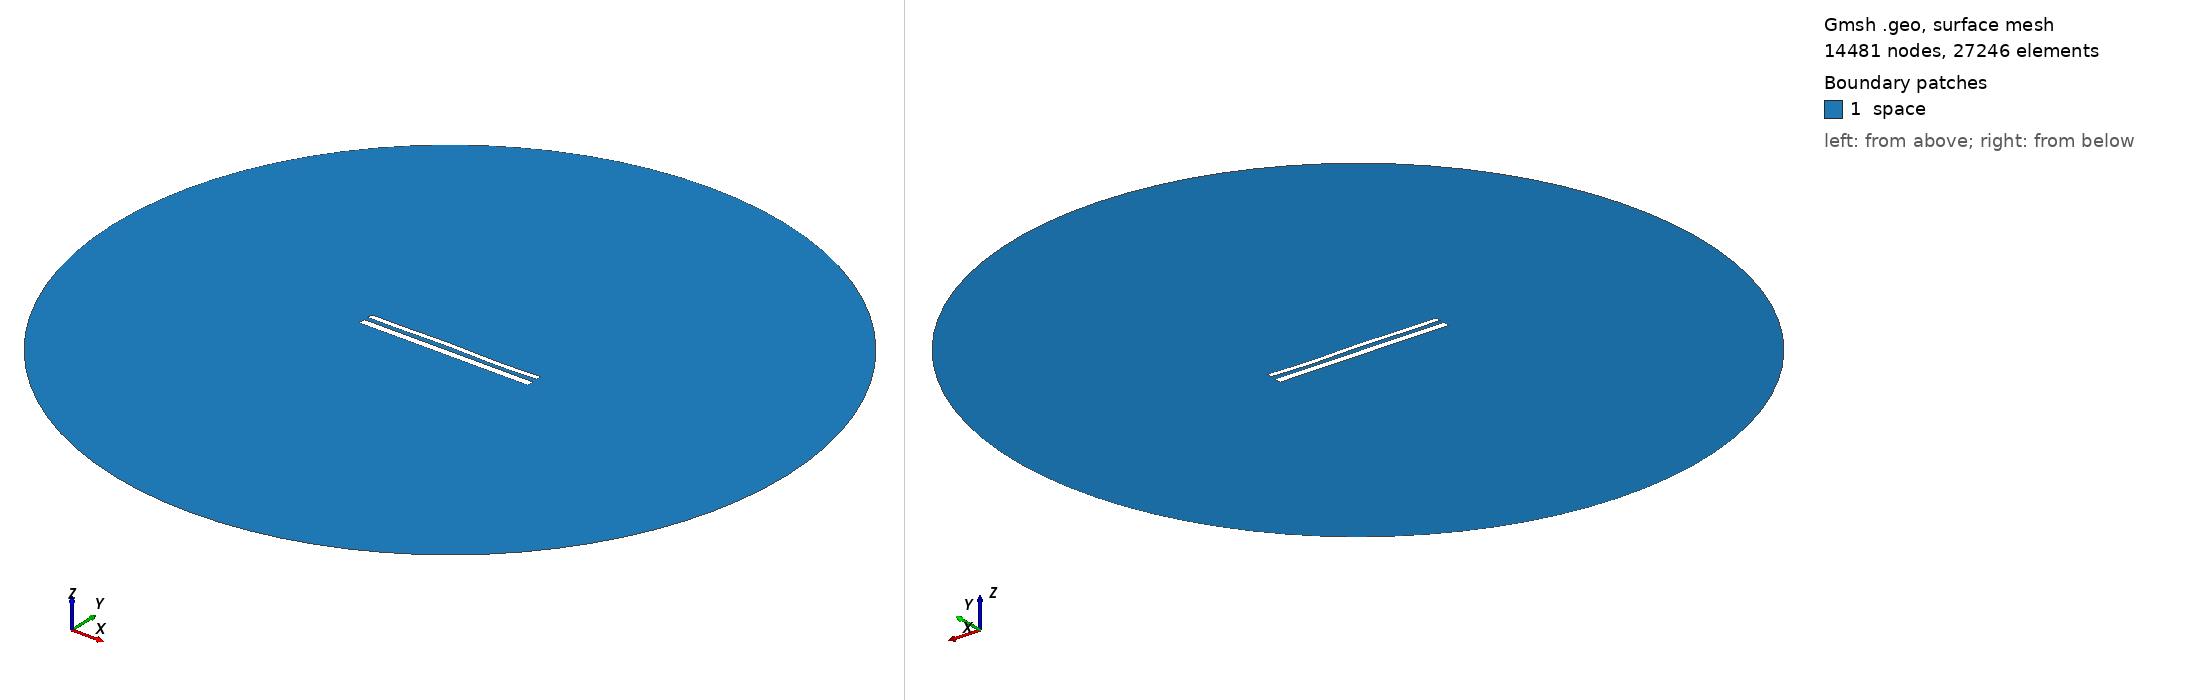

Gmsh geometry script, surface-meshed: 14481 nodes, 27246 surface elements. Boundary patches (legend numbers): 1 space. Left view from above one corner, right view from below the opposite corner. Legend entries are the model's physical surfaces. The drawing asked Gmsh for element sizes between 1% and 20% of the model's largest extent; the script's own settings can give other sizes.

=== 12346.geo (drawn) ===
//---------------------------------------
// Geometry kernel
//---------------------------------------

SetFactory("OpenCASCADE");



//---------------------------------------
// Parameters of the geometry
//---------------------------------------

// Overetch of the upper plate
overetch = 0.375;

// Distance between the plates
distance = 2.5;

// Discretization over the x axis (for the deformation)
nx = 50; 

// Length of the plate
L = 100 - overetch; 

// Number of modes
n = 4; 

// 1st mode coefficient
coeff(1) = 0.07499999999999998;
beta(1) = 0.596864 * 3.1415926535 / L;

// 2nd mode coefficient
coeff(2) = 0.07499999999999998;
beta(2) = 1.49418 * 3.1415926535 / L;

// 3rd mode coefficient
coeff(3) = 0.15;
beta(3) = 2.50025 * 3.1415926535 / L;

// 4th mode coefficient
coeff(4) = -0.15;
beta(4) = 3.49999 * 3.1415926535 / L;



//---------------------------------------
// Upper plate (deformed rectangle)
//---------------------------------------

// Coordiantes of the upper plate
xmin = -50;
xmax = 50 - overetch;

// Height of the upper plate
yheight = 4 - 2 * overetch;

// Indexes of the points
UpperID[] = {};
LowerID[] = {};
LeftID[] = {};
RightID[] = {};

// Point index
p = 1;

// Horizontal edges
For i In {1:nx}
    x = xmin + (i-1)*(xmax - xmin)/(nx-1);

    y_bottom = distance / 2 + overetch;
    For j In {1:n}
        C = (Cosh(beta(j)*L) + Cos(beta(j)*L)) / (Sinh(beta(j)*L) + Sin(beta(j)*L));
        y_bottom  = y_bottom + coeff(j) * (Cosh(beta(j)*(x+50)) - Cos(beta(j)*(x+50)) - C * (Sinh(beta(j)*(x+50)) - Sin(beta(j)*(x+50))));
    EndFor

    y_top = y_bottom + yheight;

    Point(p) = {x, y_top, 0, 1.0};
    UpperID[i] = p;
    p = p + 1;

    Point(p) = {x, y_bottom, 0, 1.0};
    LowerID[i] = p;
    p = p + 1;
EndFor

// Create point lists
UpperPts[] = {}; LowerPts[] = {};
For i In {1:nx}
  UpperPts[] += {UpperID[i]};
  LowerPts[] += {LowerID[i]};
EndFor

// Build splines
Spline(1) = {UpperPts[]};
Spline(2) = {LowerPts[]};
Line(3) = {LowerPts[nx-1], UpperPts[nx-1]};
Line(4) = {LowerPts[0], UpperPts[0]};

// Build the plane surface
Curve Loop(1) = {2, 3, -1, -4};
Plane Surface(1) = {1};



//---------------------------------------
// Lower plate (rectangle)
//---------------------------------------

// Vertices
Point(1001) = {-50, -1, 0, 1.0};
Point(1002) = { 50, -1, 0, 1.0};
Point(1003) = { 50,  -5, 0, 1.0};
Point(1004) = {-50,  -5, 0, 1.0};

// Edges
Line(5) = {1001, 1002};
Line(6) = {1002, 1003};
Line(7) = {1003, 1004};
Line(8) = {1004, 1001};

// Plane surface
Line Loop(2) = {5, 6, 7, 8};
Plane Surface(2) = {2}; 



//---------------------------------------
// Outer (fictious) boundary
//---------------------------------------

// Points
Point(1005) = {0, 0, 0};       // Center
Point(1006) = {200, 0, 0};     // Start point
Point(1007) = {0, 200, 0};     // 90 degrees
Point(1008) = {-200, 0, 0};    // 180 degrees
Point(1009) = {0, -200, 0};    // 270 degrees

// Circle arcs (each needs start, center, end)
Circle(9) = {1006, 1005, 1007};
Circle(10) = {1007, 1005, 1008};
Circle(11) = {1008, 1005, 1009};
Circle(12) = {1009, 1005, 1006};

// Plane surface for the entire domain
Curve Loop(3) = {9, 10, 11, 12};
Surface(3) = {3};

// Subtract the plates from the whole domain to obtain the actual domain where we want to solve the equations
BooleanDifference{ Surface{3}; Delete; }{ Surface{1}; Surface{2}; Delete; }




//---------------------------------------
// Transfinite Lines/Curves
//---------------------------------------

// Set the number of points on the boundaries
r = 7;

// Plates
Transfinite Curve {1, 2} = 50*r Using Progression 1;
Transfinite Curve {3, 4} = 2*r Using Progression 1;
Transfinite Line {5, 7} = 50*r Using Progression 1;
Transfinite Line {6, 8} = 2*r Using Progression 1;

// Outer boundary
Transfinite Line {9, 10, 11, 12} = 20 Using Progression 1;



//---------------------------------------
// Physical groups
//---------------------------------------                

// Physical curves (boundaries)
Physical Line("force_segment", 10) = {2};
Physical Line("upper_plate", 11) = {1, 3, 4};
Physical Line("lower_plate", 12) = {5, 6, 7, 8};
Physical Line("boundary", 20) = {9, 10, 11, 12};

// Physical Surfaces
Physical Surface("space", 30) = {3};



//---------------------------------------
// 6. Generate the Mesh
//---------------------------------------

// 2D mesh generation
Mesh 2;
